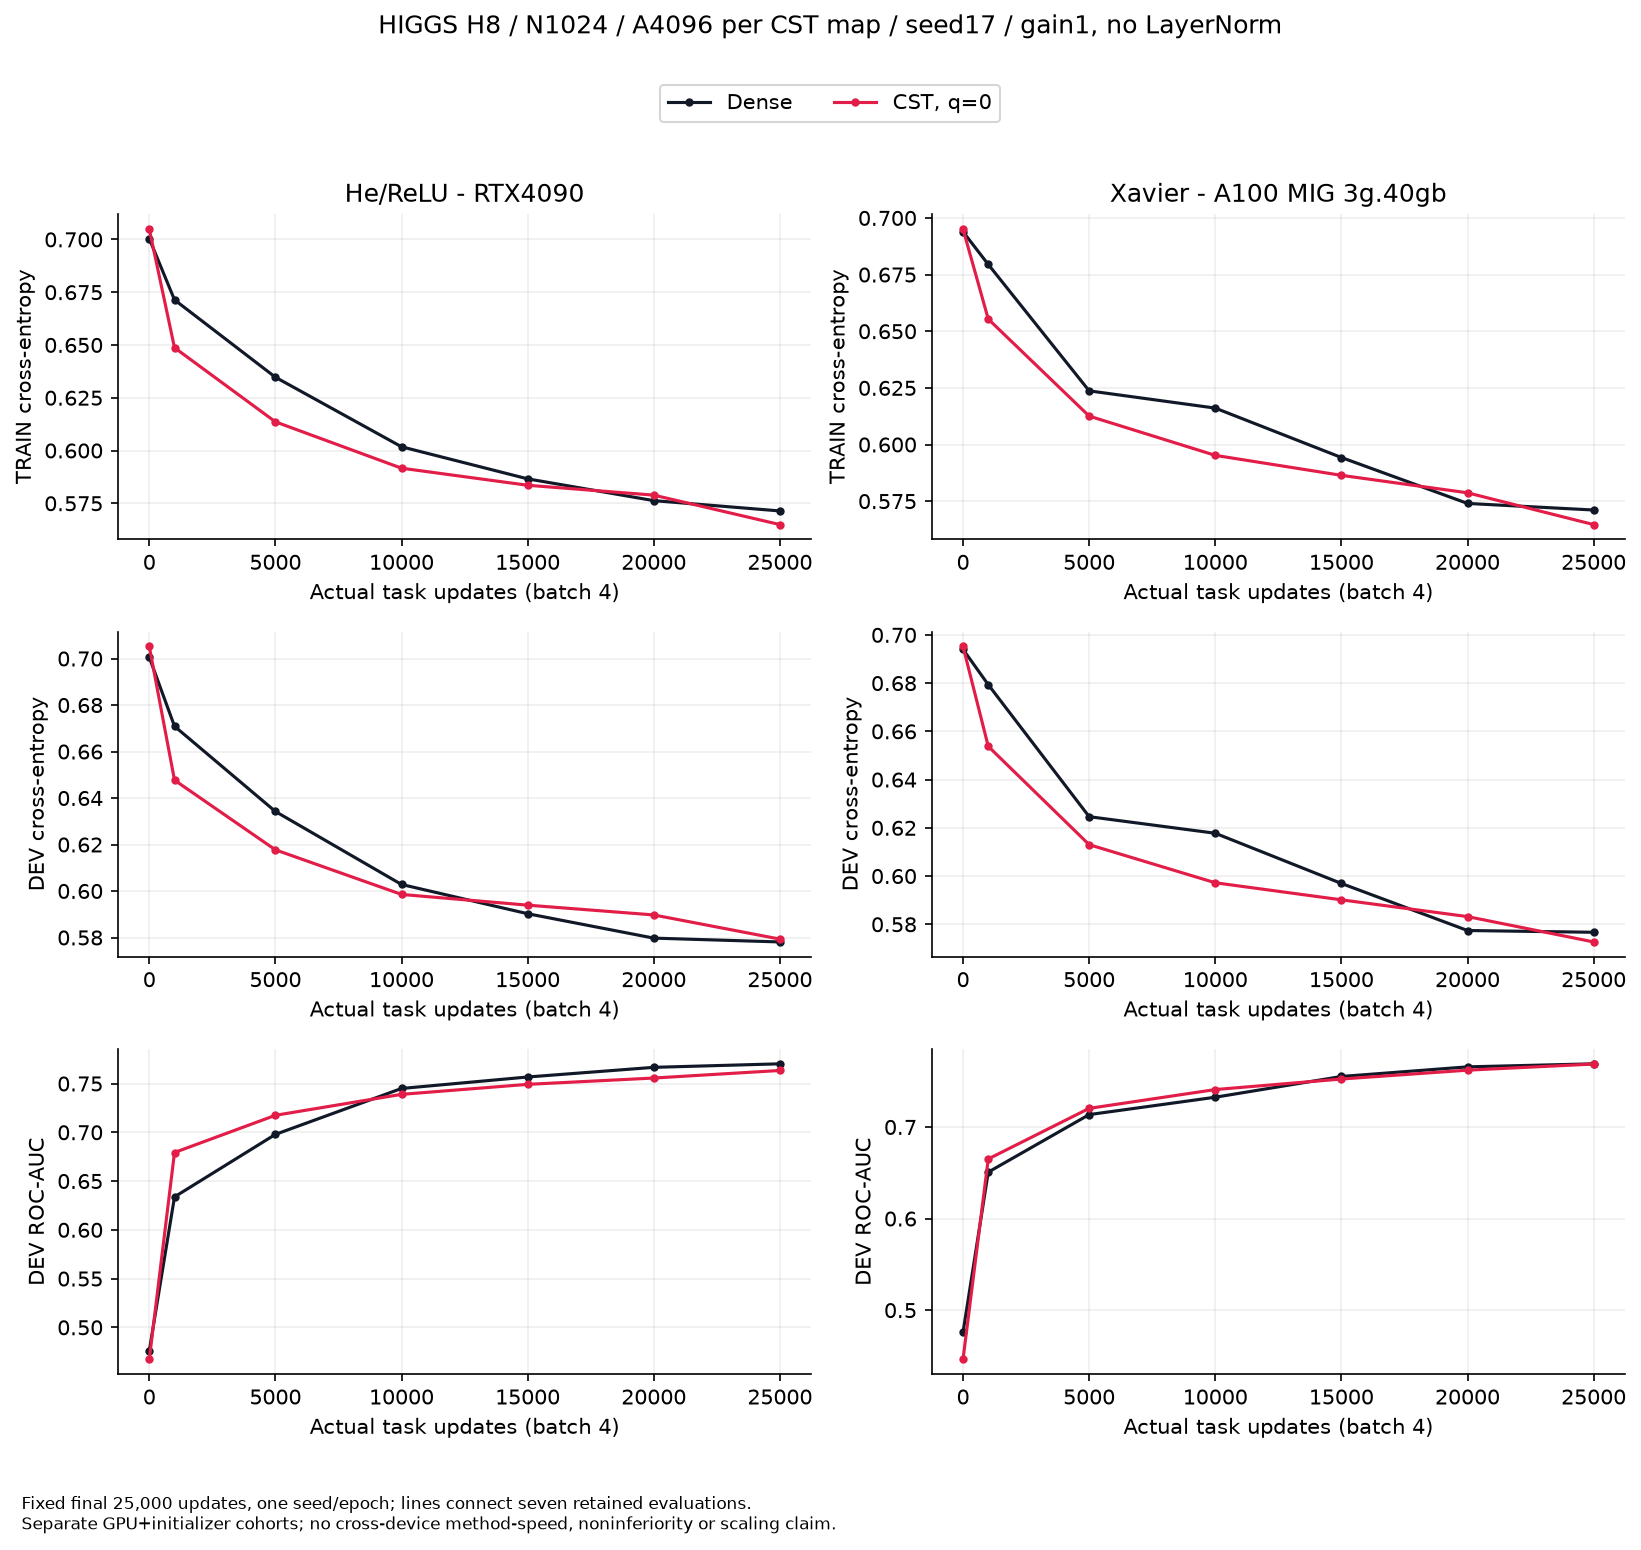

Data behind this chart, as committed beside it:
device, scheme, arm, update, split, loss, accuracy, roc_auc, logit_rms, examples
rtx4090, he, dense-fan, 0, train, 0.7004, 0.527, 0.4782, 0.2043, 100000
rtx4090, he, dense-fan, 0, development, 0.7006, 0.5265, 0.4759, 0.2027, 50000
rtx4090, he, dense-fan, 1000, train, 0.6714, 0.5942, 0.6338, 0.2865, 100000
rtx4090, he, dense-fan, 1000, development, 0.6709, 0.595, 0.6338, 0.286, 50000
rtx4090, he, dense-fan, 5000, train, 0.6347, 0.6239, 0.6983, 0.3745, 100000
rtx4090, he, dense-fan, 5000, development, 0.6342, 0.6247, 0.6979, 0.3762, 50000
rtx4090, he, dense-fan, 10000, train, 0.6018, 0.6806, 0.7463, 0.4371, 100000
rtx4090, he, dense-fan, 10000, development, 0.6028, 0.6804, 0.7449, 0.4364, 50000
rtx4090, he, dense-fan, 15000, train, 0.5866, 0.6907, 0.7605, 0.6796, 100000
rtx4090, he, dense-fan, 15000, development, 0.5902, 0.6883, 0.7567, 0.684, 50000
rtx4090, he, dense-fan, 20000, train, 0.5763, 0.6933, 0.7699, 0.6407, 100000
rtx4090, he, dense-fan, 20000, development, 0.5797, 0.6935, 0.7666, 0.646, 50000
rtx4090, he, dense-fan, 25000, train, 0.5714, 0.7032, 0.7759, 0.7358, 100000
rtx4090, he, dense-fan, 25000, development, 0.5781, 0.6988, 0.7702, 0.7388, 50000
rtx4090, he, cst-fan, 0, train, 0.7049, 0.4719, 0.4679, 0.1521, 100000
rtx4090, he, cst-fan, 0, development, 0.7052, 0.4702, 0.4672, 0.1514, 50000
rtx4090, he, cst-fan, 1000, train, 0.6487, 0.6172, 0.6788, 0.4451, 100000
rtx4090, he, cst-fan, 1000, development, 0.6477, 0.6217, 0.6793, 0.4426, 50000
rtx4090, he, cst-fan, 5000, train, 0.6136, 0.6587, 0.7233, 0.5233, 100000
rtx4090, he, cst-fan, 5000, development, 0.6177, 0.6568, 0.7174, 0.5228, 50000
rtx4090, he, cst-fan, 10000, train, 0.5916, 0.6816, 0.7475, 0.5535, 100000
rtx4090, he, cst-fan, 10000, development, 0.5985, 0.6773, 0.7389, 0.5524, 50000
rtx4090, he, cst-fan, 15000, train, 0.5835, 0.6904, 0.7616, 0.5996, 100000
rtx4090, he, cst-fan, 15000, development, 0.5939, 0.6821, 0.7492, 0.5989, 50000
rtx4090, he, cst-fan, 20000, train, 0.5789, 0.6888, 0.7702, 0.5389, 100000
rtx4090, he, cst-fan, 20000, development, 0.5897, 0.6803, 0.7556, 0.5403, 50000
rtx4090, he, cst-fan, 25000, train, 0.5649, 0.7052, 0.7777, 0.6807, 100000
rtx4090, he, cst-fan, 25000, development, 0.5793, 0.6959, 0.7634, 0.6807, 50000
a100, xavier, dense-fan, 0, train, 0.6939, 0.4636, 0.4782, 0.02454, 100000
a100, xavier, dense-fan, 0, development, 0.694, 0.4615, 0.4759, 0.02445, 50000
a100, xavier, dense-fan, 1000, train, 0.6795, 0.6054, 0.6506, 0.07247, 100000
a100, xavier, dense-fan, 1000, development, 0.6794, 0.6066, 0.6507, 0.07267, 50000
a100, xavier, dense-fan, 5000, train, 0.6237, 0.6552, 0.7151, 0.4694, 100000
a100, xavier, dense-fan, 5000, development, 0.6246, 0.6564, 0.7135, 0.4708, 50000
a100, xavier, dense-fan, 10000, train, 0.6161, 0.671, 0.7348, 0.4362, 100000
a100, xavier, dense-fan, 10000, development, 0.6177, 0.6711, 0.7325, 0.4368, 50000
a100, xavier, dense-fan, 15000, train, 0.5943, 0.6866, 0.7577, 0.6624, 100000
a100, xavier, dense-fan, 15000, development, 0.5969, 0.6845, 0.7552, 0.667, 50000
a100, xavier, dense-fan, 20000, train, 0.574, 0.6982, 0.7687, 0.6337, 100000
a100, xavier, dense-fan, 20000, development, 0.5774, 0.6971, 0.7657, 0.6399, 50000
a100, xavier, dense-fan, 25000, train, 0.5711, 0.7012, 0.7742, 0.7061, 100000
a100, xavier, dense-fan, 25000, development, 0.5767, 0.6993, 0.769, 0.7088, 50000
a100, xavier, cst-fan, 0, train, 0.6951, 0.4506, 0.4481, 0.02264, 100000
a100, xavier, cst-fan, 0, development, 0.6952, 0.4474, 0.4463, 0.02249, 50000
a100, xavier, cst-fan, 1000, train, 0.6554, 0.6082, 0.6631, 0.3095, 100000
a100, xavier, cst-fan, 1000, development, 0.6538, 0.6108, 0.6651, 0.3061, 50000
a100, xavier, cst-fan, 5000, train, 0.6125, 0.6629, 0.7217, 0.4874, 100000
a100, xavier, cst-fan, 5000, development, 0.613, 0.6624, 0.7203, 0.487, 50000
a100, xavier, cst-fan, 10000, train, 0.5952, 0.6795, 0.7439, 0.51, 100000
a100, xavier, cst-fan, 10000, development, 0.5972, 0.6781, 0.7409, 0.5098, 50000
a100, xavier, cst-fan, 15000, train, 0.5864, 0.6892, 0.7573, 0.5442, 100000
a100, xavier, cst-fan, 15000, development, 0.5901, 0.6861, 0.7524, 0.5442, 50000
a100, xavier, cst-fan, 20000, train, 0.5787, 0.6905, 0.7686, 0.5095, 100000
a100, xavier, cst-fan, 20000, development, 0.5832, 0.687, 0.7621, 0.5112, 50000
a100, xavier, cst-fan, 25000, train, 0.5647, 0.7053, 0.777, 0.6449, 100000
a100, xavier, cst-fan, 25000, development, 0.5727, 0.7015, 0.7687, 0.6453, 50000
